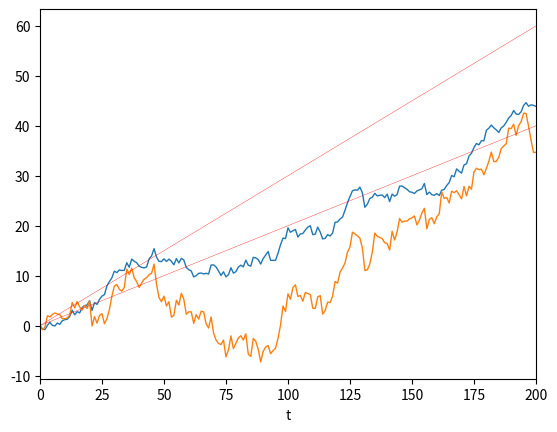
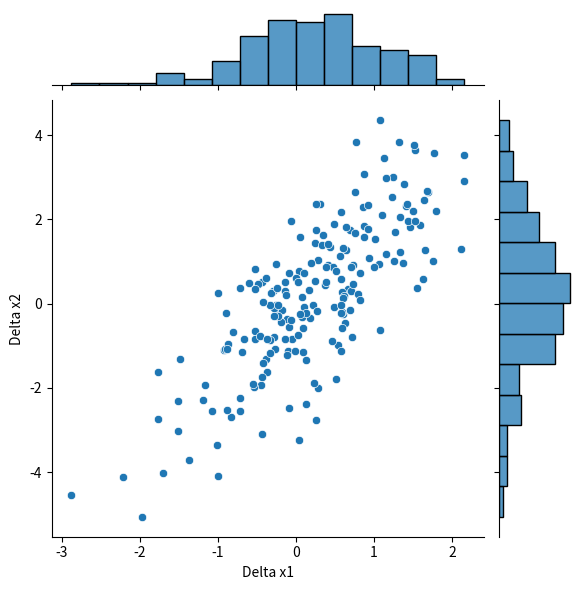

Source code (Python) for these figures, in order:


###############
# Authored by Weisheng Jiang
# Book 5  |  From Basic Arithmetic to Machine Learning
# Published and copyrighted by Tsinghua University Press
# Beijing, China, 2022
###############


import numpy as np
import matplotlib.pyplot as plt
import seaborn as sns

N_steps = 200; 
# number of steps

mu_1 = 0.2
mu_2 = 0.3

mu = np.matrix([mu_1, mu_2])

sigma_1 = 1
sigma_2 = 2
rho_1_2 = 0.8
delta_t = 1

SIGMA = np.matrix([[sigma_1**2, sigma_1*sigma_2*rho_1_2],
                   [sigma_1*sigma_2*rho_1_2, sigma_2**2]])

L = np.linalg.cholesky(SIGMA)
R = L.T

Z = np.random.normal(size = (N_steps,2))

delta_X = mu*delta_t + Z@R*np.sqrt(delta_t)

X = np.cumsum(delta_X, axis = 0); 

X_0 = np.zeros((1,2))
X = np.vstack((X_0,X))

t_n = np.linspace(0,N_steps,N_steps+1,endpoint = True)*delta_t

rows = 1
cols = 2

fig, ax= plt.subplots()

ax.plot(t_n, X, lw=1)
ax.plot(t_n, mu_1*t_n,color = 'r', lw=0.25)
ax.plot(t_n, mu_2*t_n,color = 'r', lw=0.25)

ax.set_xlim([0,N_steps])
# ax.set_ylim([-20,100])
# ax.set_yticks([-20, 0, 20, 40, 60, 80])
ax.set_xlabel('t')
#%% scatter plot

import pandas as pd

delta_X_df = pd.DataFrame(data=delta_X, columns=["Delta x1", "Delta x2"])

fig, ax= plt.subplots()

# ax.scatter([delta_X[:,0]],[delta_X[:,1]])
sns.jointplot(data = delta_X_df, x = "Delta x1", y = "Delta x2")
